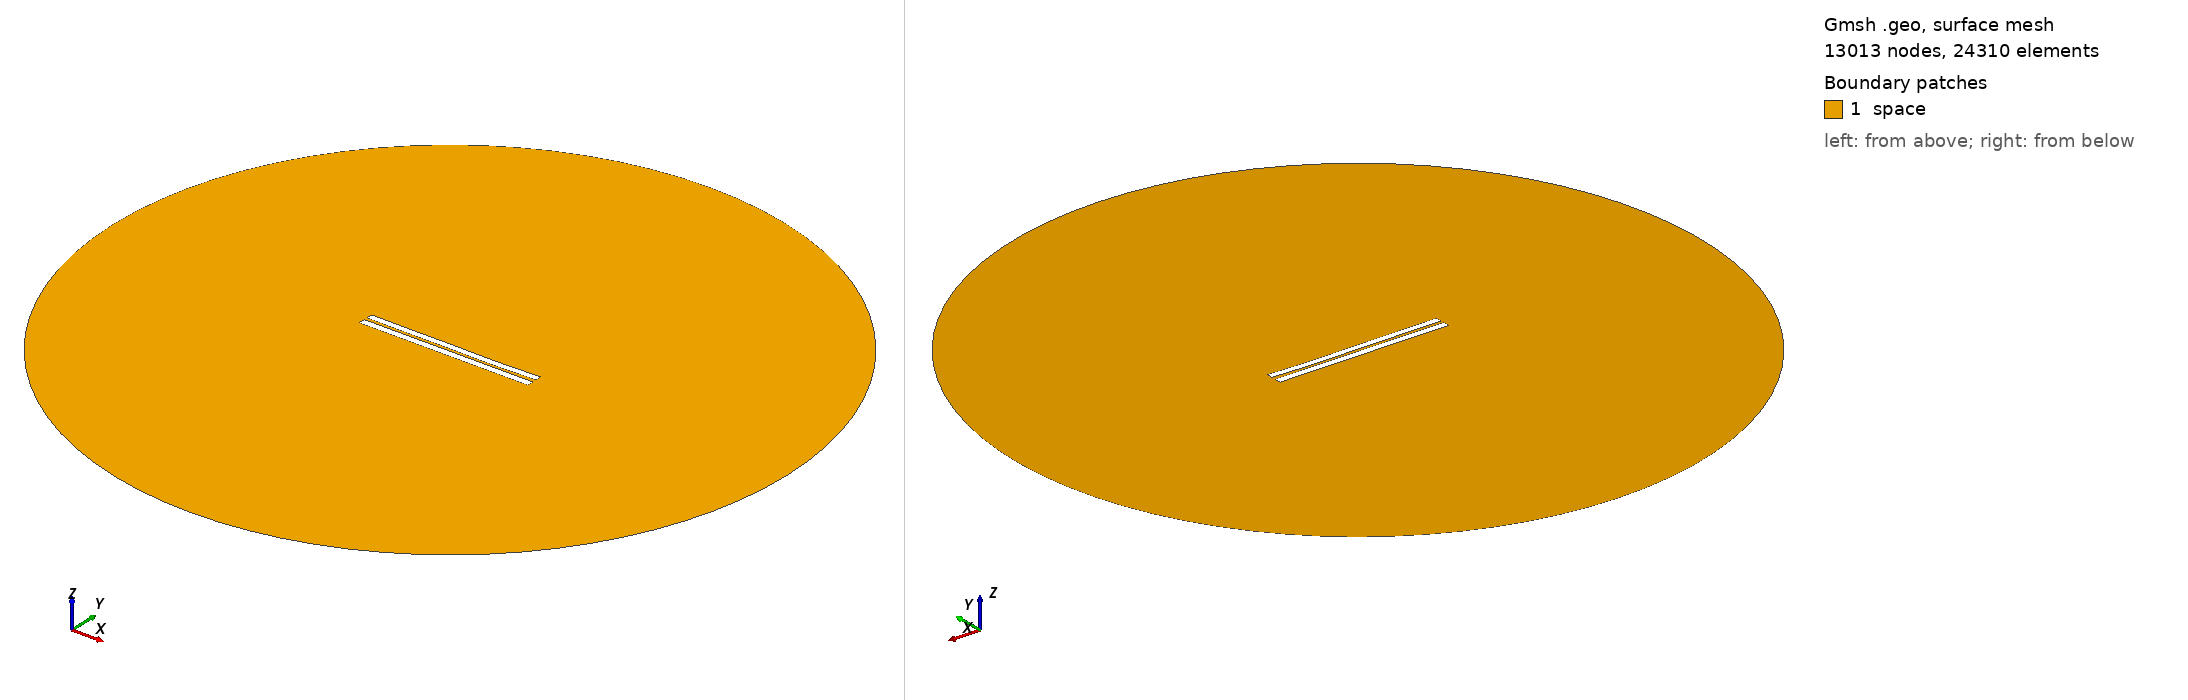

Gmsh geometry script, surface-meshed: 13013 nodes, 24310 surface elements. Boundary patches (legend numbers): 1 space. Left view from above one corner, right view from below the opposite corner. Legend entries are the model's physical surfaces. The drawing asked Gmsh for element sizes between 1% and 20% of the model's largest extent; the script's own settings can give other sizes.

=== 3892.geo (drawn) ===
//---------------------------------------
// Geometry kernel
//---------------------------------------

SetFactory("OpenCASCADE");



//---------------------------------------
// Parameters of the geometry
//---------------------------------------

// Overetch of the upper plate
overetch = 0.125;

// Distance between the plates
distance = 1.75;

// Discretization over the x axis (for the deformation)
nx = 50; 

// Length of the plate
L = 100 - overetch; 

// Number of modes
n = 4; 

// 1st mode coefficient
coeff(1) = -0.075;
beta(1) = 0.596864 * 3.1415926535 / L;

// 2nd mode coefficient
coeff(2) = -0.15;
beta(2) = 1.49418 * 3.1415926535 / L;

// 3rd mode coefficient
coeff(3) = 0.07499999999999998;
beta(3) = 2.50025 * 3.1415926535 / L;

// 4th mode coefficient
coeff(4) = -0.075;
beta(4) = 3.49999 * 3.1415926535 / L;



//---------------------------------------
// Upper plate (deformed rectangle)
//---------------------------------------

// Coordiantes of the upper plate
xmin = -50;
xmax = 50 - overetch;

// Height of the upper plate
yheight = 4 - 2 * overetch;

// Indexes of the points
UpperID[] = {};
LowerID[] = {};
LeftID[] = {};
RightID[] = {};

// Point index
p = 1;

// Horizontal edges
For i In {1:nx}
    x = xmin + (i-1)*(xmax - xmin)/(nx-1);

    y_bottom = distance / 2 + overetch;
    For j In {1:n}
        C = (Cosh(beta(j)*L) + Cos(beta(j)*L)) / (Sinh(beta(j)*L) + Sin(beta(j)*L));
        y_bottom  = y_bottom + coeff(j) * (Cosh(beta(j)*(x+50)) - Cos(beta(j)*(x+50)) - C * (Sinh(beta(j)*(x+50)) - Sin(beta(j)*(x+50))));
    EndFor

    y_top = y_bottom + yheight;

    Point(p) = {x, y_top, 0, 1.0};
    UpperID[i] = p;
    p = p + 1;

    Point(p) = {x, y_bottom, 0, 1.0};
    LowerID[i] = p;
    p = p + 1;
EndFor

// Create point lists
UpperPts[] = {}; LowerPts[] = {};
For i In {1:nx}
  UpperPts[] += {UpperID[i]};
  LowerPts[] += {LowerID[i]};
EndFor

// Build splines
Spline(1) = {UpperPts[]};
Spline(2) = {LowerPts[]};
Line(3) = {LowerPts[nx-1], UpperPts[nx-1]};
Line(4) = {LowerPts[0], UpperPts[0]};

// Build the plane surface
Curve Loop(1) = {2, 3, -1, -4};
Plane Surface(1) = {1};



//---------------------------------------
// Lower plate (rectangle)
//---------------------------------------

// Vertices
Point(1001) = {-50, -1, 0, 1.0};
Point(1002) = { 50, -1, 0, 1.0};
Point(1003) = { 50,  -5, 0, 1.0};
Point(1004) = {-50,  -5, 0, 1.0};

// Edges
Line(5) = {1001, 1002};
Line(6) = {1002, 1003};
Line(7) = {1003, 1004};
Line(8) = {1004, 1001};

// Plane surface
Line Loop(2) = {5, 6, 7, 8};
Plane Surface(2) = {2}; 



//---------------------------------------
// Outer (fictious) boundary
//---------------------------------------

// Points
Point(1005) = {0, 0, 0};       // Center
Point(1006) = {200, 0, 0};     // Start point
Point(1007) = {0, 200, 0};     // 90 degrees
Point(1008) = {-200, 0, 0};    // 180 degrees
Point(1009) = {0, -200, 0};    // 270 degrees

// Circle arcs (each needs start, center, end)
Circle(9) = {1006, 1005, 1007};
Circle(10) = {1007, 1005, 1008};
Circle(11) = {1008, 1005, 1009};
Circle(12) = {1009, 1005, 1006};

// Plane surface for the entire domain
Curve Loop(3) = {9, 10, 11, 12};
Surface(3) = {3};

// Subtract the plates from the whole domain to obtain the actual domain where we want to solve the equations
BooleanDifference{ Surface{3}; Delete; }{ Surface{1}; Surface{2}; Delete; }




//---------------------------------------
// Transfinite Lines/Curves
//---------------------------------------

// Set the number of points on the boundaries
r = 7;

// Plates
Transfinite Curve {1, 2} = 50*r Using Progression 1;
Transfinite Curve {3, 4} = 2*r Using Progression 1;
Transfinite Line {5, 7} = 50*r Using Progression 1;
Transfinite Line {6, 8} = 2*r Using Progression 1;

// Outer boundary
Transfinite Line {9, 10, 11, 12} = 20 Using Progression 1;



//---------------------------------------
// Physical groups
//---------------------------------------                

// Physical curves (boundaries)
Physical Line("force_segment", 10) = {2};
Physical Line("upper_plate", 11) = {1, 3, 4};
Physical Line("lower_plate", 12) = {5, 6, 7, 8};
Physical Line("boundary", 20) = {9, 10, 11, 12};

// Physical Surfaces
Physical Surface("space", 30) = {3};



//---------------------------------------
// 6. Generate the Mesh
//---------------------------------------

// 2D mesh generation
Mesh 2;
